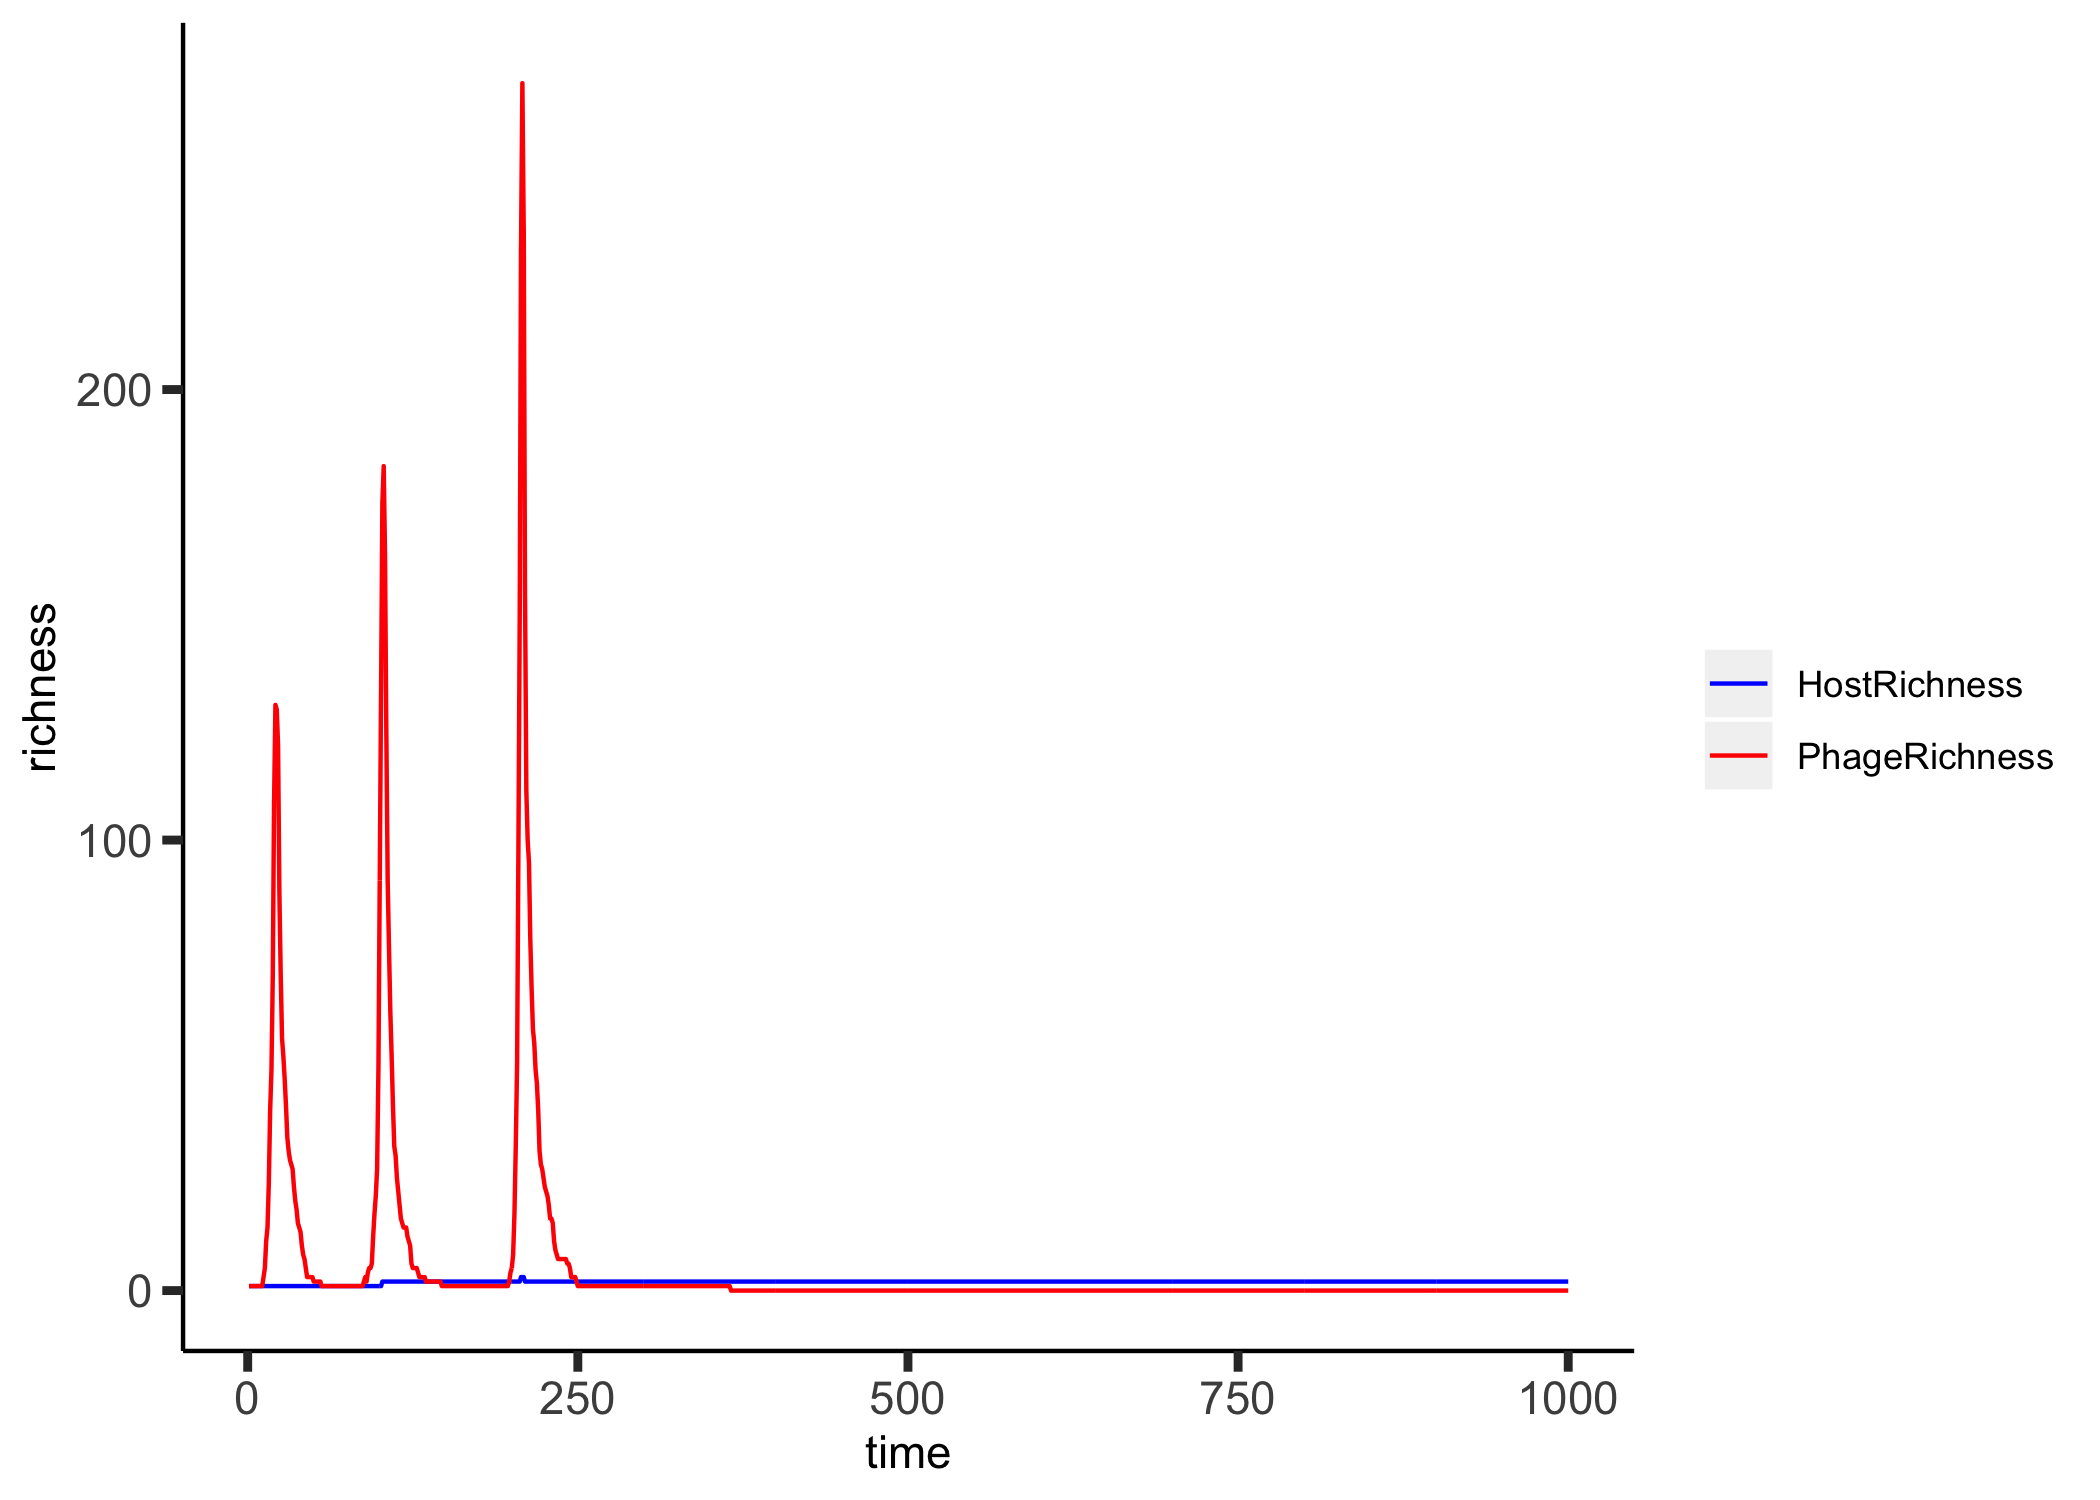

Data behind this chart, as committed beside it:
, HostRichness, PhageRichness, time
0, 1, 1, 1
1, 1, 1, 2
2, 1, 1, 3
3, 1, 1, 4
4, 1, 1, 5
5, 1, 1, 6
6, 1, 1, 7
7, 1, 1, 8
8, 1, 1, 9
9, 1, 1, 10
10, 1, 1, 11
11, 1, 3, 12
12, 1, 5, 13
13, 1, 11, 14
14, 1, 14, 15
15, 1, 24, 16
16, 1, 40, 17
17, 1, 49, 18
18, 1, 70, 19
19, 1, 109, 20
20, 1, 130, 21
21, 1, 129, 22
22, 1, 121, 23
23, 1, 88, 24
24, 1, 70, 25
25, 1, 56, 26
26, 1, 52, 27
27, 1, 47, 28
28, 1, 41, 29
29, 1, 34, 30
30, 1, 31, 31
31, 1, 29, 32
32, 1, 28, 33
33, 1, 27, 34
34, 1, 23, 35
35, 1, 20, 36
36, 1, 18, 37
37, 1, 15, 38
38, 1, 14, 39
39, 1, 13, 40
40, 1, 10, 41
41, 1, 8, 42
42, 1, 7, 43
43, 1, 5, 44
44, 1, 3, 45
45, 1, 3, 46
46, 1, 3, 47
47, 1, 3, 48
48, 1, 3, 49
49, 1, 2, 50
50, 1, 2, 51
51, 1, 2, 52
52, 1, 2, 53
53, 1, 2, 54
54, 1, 2, 55
55, 1, 1, 56
56, 1, 1, 57
57, 1, 1, 58
58, 1, 1, 59
59, 1, 1, 60
... 940 more rows
